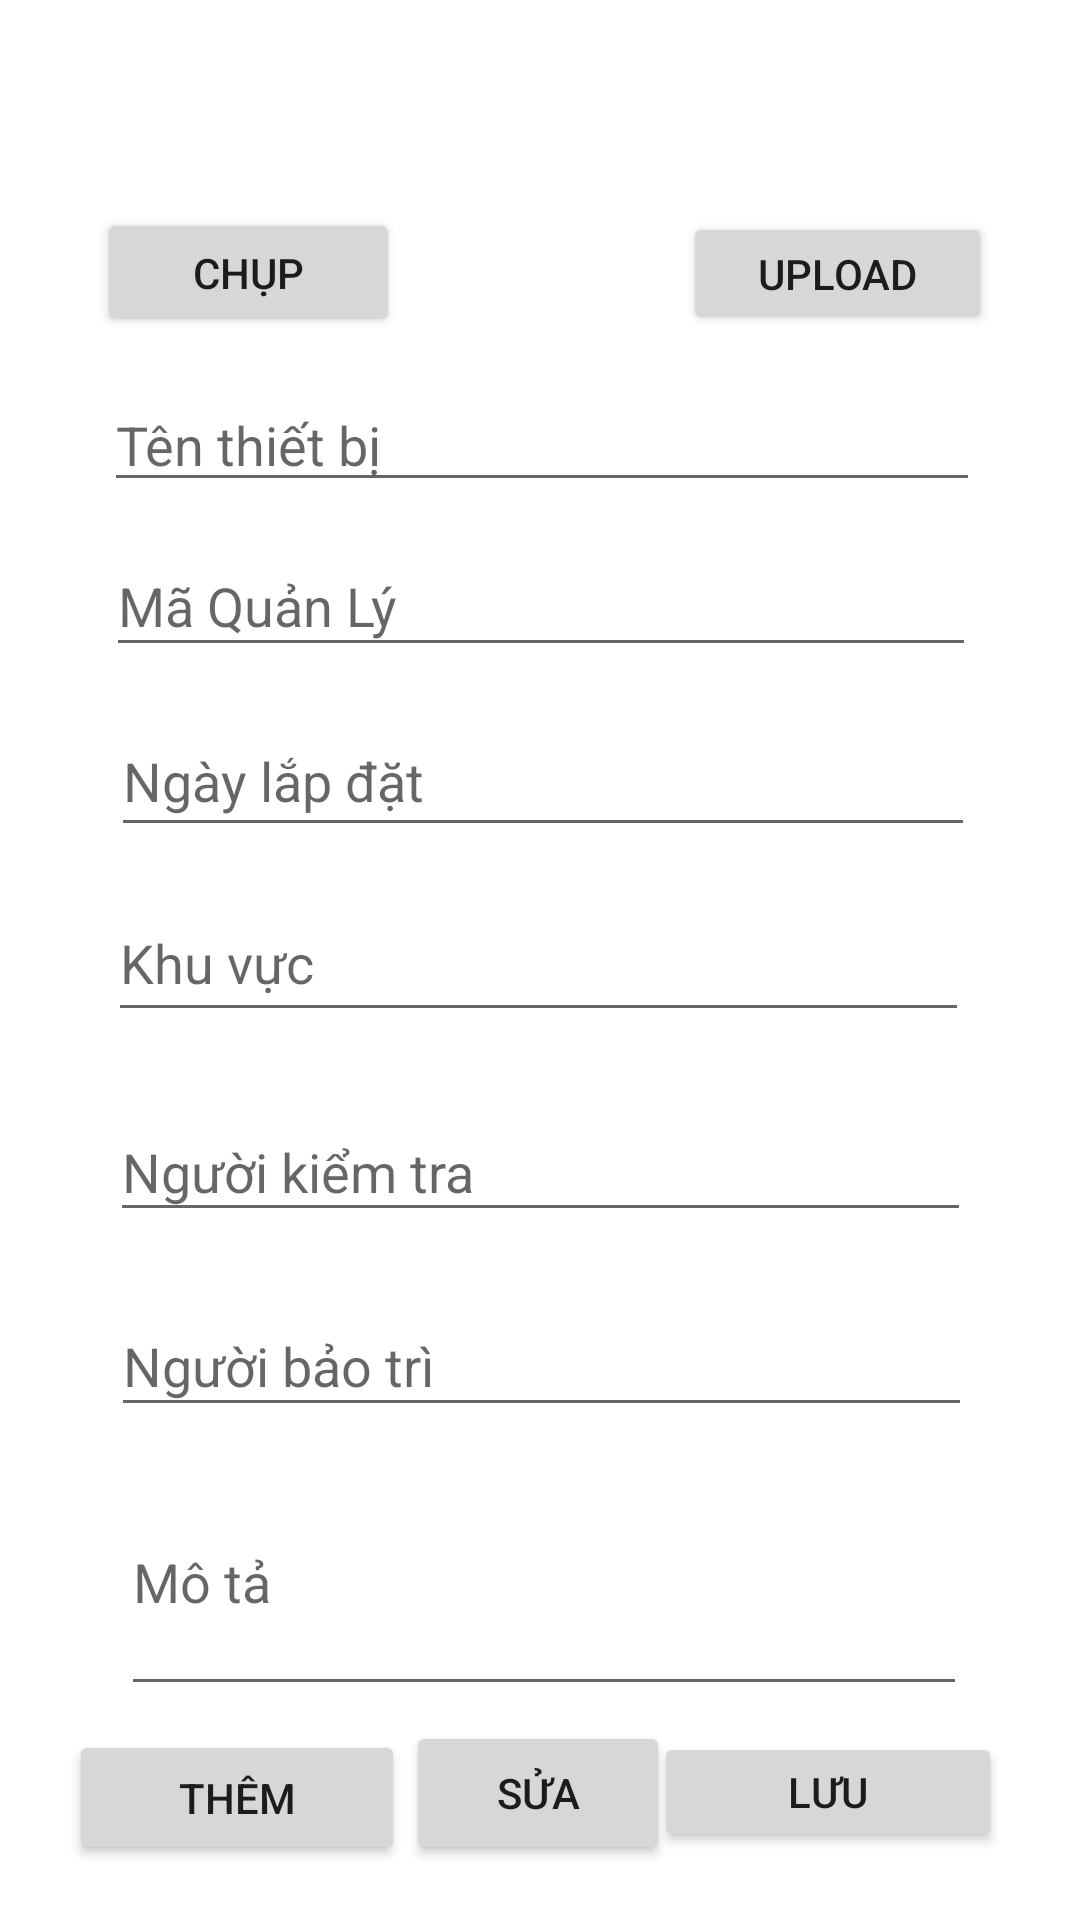

Here is an Android app screen rendered from its layout file. Give the layout XML and the strings, colors and styles it references.
<!-- AndroidManifest.xml: application theme Theme.ManageDevices -->
<!-- res/layout/device_info.xml -->
<?xml version="1.0" encoding="utf-8"?>
<androidx.constraintlayout.widget.ConstraintLayout xmlns:android="http://schemas.android.com/apk/res/android"
    xmlns:app="http://schemas.android.com/apk/res-auto"
    xmlns:tools="http://schemas.android.com/tools"
    android:layout_width="match_parent"
    android:layout_height="match_parent">

    <EditText
        android:id="@+id/edtDescription"
        android:layout_width="282dp"
        android:layout_height="86dp"
        android:ems="10"
        android:hint="Mô tả"
        android:inputType="textPersonName"
        app:layout_constraintBottom_toBottomOf="parent"
        app:layout_constraintEnd_toEndOf="parent"
        app:layout_constraintHorizontal_bias="0.519"
        app:layout_constraintStart_toStartOf="parent"
        app:layout_constraintTop_toTopOf="parent"
        app:layout_constraintVertical_bias="0.871" />

    <Button
        android:id="@+id/btnEditDeviceInfo"
        android:layout_width="wrap_content"
        android:layout_height="wrap_content"
        android:text="Sửa"
        app:layout_constraintBottom_toBottomOf="parent"
        app:layout_constraintEnd_toEndOf="parent"
        app:layout_constraintHorizontal_bias="0.498"
        app:layout_constraintStart_toStartOf="parent"
        app:layout_constraintTop_toTopOf="parent"
        app:layout_constraintVertical_bias="0.969" />

    <EditText
        android:id="@+id/edtDeviceName"
        android:layout_width="292dp"
        android:layout_height="40dp"
        android:ems="10"
        android:hint="Tên thiết bị"
        android:inputType="textPersonName"
        app:layout_constraintBottom_toBottomOf="parent"
        app:layout_constraintEnd_toEndOf="parent"
        app:layout_constraintHorizontal_bias="0.512"
        app:layout_constraintStart_toStartOf="parent"
        app:layout_constraintTop_toTopOf="parent"
        app:layout_constraintVertical_bias="0.212"
        android:editable="false"/>

    <ImageView
        android:id="@+id/imgDeviceInfo"
        android:layout_width="117dp"
        android:layout_height="123dp"
        android:src="@mipmap/ic_launcher"
        app:layout_constraintBottom_toBottomOf="parent"
        app:layout_constraintEnd_toEndOf="parent"
        app:layout_constraintHorizontal_bias="0.498"
        app:layout_constraintStart_toStartOf="parent"
        app:layout_constraintTop_toTopOf="parent"
        app:layout_constraintVertical_bias="0.0"></ImageView>

    <EditText
        android:id="@+id/edtLocation"
        android:layout_width="287dp"
        android:layout_height="49dp"
        android:ems="10"
        android:hint="Khu vực"
        android:inputType="textPersonName"
        app:layout_constraintBottom_toBottomOf="parent"
        app:layout_constraintEnd_toEndOf="parent"
        app:layout_constraintHorizontal_bias="0.495"
        app:layout_constraintStart_toStartOf="parent"
        app:layout_constraintTop_toTopOf="parent"
        app:layout_constraintVertical_bias="0.499"
        android:editable="false"/>

    <EditText
        android:id="@+id/edtInstallationDay"
        android:layout_width="288dp"
        android:layout_height="47dp"
        android:ems="10"
        android:hint="Ngày lắp đặt"
        android:inputType="date"
        app:layout_constraintBottom_toBottomOf="parent"
        app:layout_constraintEnd_toEndOf="parent"
        app:layout_constraintHorizontal_bias="0.512"
        app:layout_constraintStart_toStartOf="parent"
        app:layout_constraintTop_toTopOf="parent"
        app:layout_constraintVertical_bias="0.397" />

    <EditText
        android:id="@+id/edtMaintencePerson"
        android:layout_width="287dp"
        android:layout_height="44dp"
        android:ems="10"
        android:hint="Người bảo trì"
        android:inputType="textPersonName"
        app:layout_constraintBottom_toBottomOf="parent"
        app:layout_constraintEnd_toEndOf="parent"
        app:layout_constraintHorizontal_bias="0.507"
        app:layout_constraintStart_toStartOf="parent"
        app:layout_constraintTop_toTopOf="parent"
        app:layout_constraintVertical_bias="0.724" />

    <EditText
        android:id="@+id/edtInspector"
        android:layout_width="287dp"
        android:layout_height="43dp"
        android:ems="10"
        android:hint="Người kiểm tra"
        android:inputType="textPersonName"
        app:layout_constraintBottom_toBottomOf="parent"
        app:layout_constraintEnd_toEndOf="parent"
        app:layout_constraintStart_toStartOf="parent"
        app:layout_constraintTop_toTopOf="parent"
        app:layout_constraintVertical_bias="0.616" />

    <EditText
        android:id="@+id/edtManageCode"
        android:layout_width="290dp"
        android:layout_height="44dp"
        android:ems="10"
        android:hint="Mã Quản Lý"
        android:inputType="number|textPersonName"
        app:layout_constraintBottom_toBottomOf="parent"
        app:layout_constraintEnd_toEndOf="parent"
        app:layout_constraintHorizontal_bias="0.504"
        app:layout_constraintStart_toStartOf="parent"
        app:layout_constraintTop_toTopOf="parent"
        app:layout_constraintVertical_bias="0.299" />

    <Button
        android:id="@+id/btnInsertDeviceInfo"
        android:layout_width="112dp"
        android:layout_height="45dp"
        android:text="Thêm"
        app:layout_constraintBottom_toBottomOf="parent"
        app:layout_constraintEnd_toEndOf="parent"
        app:layout_constraintHorizontal_bias="0.093"
        app:layout_constraintStart_toStartOf="parent"
        app:layout_constraintTop_toTopOf="parent"
        app:layout_constraintVertical_bias="0.969" />

    <Button
        android:id="@+id/btnUpdateDeviceInfo"
        android:layout_width="116dp"
        android:layout_height="40dp"
        android:text="Lưu"
        app:layout_constraintBottom_toBottomOf="parent"
        app:layout_constraintEnd_toEndOf="parent"
        app:layout_constraintHorizontal_bias="0.894"
        app:layout_constraintStart_toStartOf="parent"
        app:layout_constraintTop_toTopOf="parent"
        app:layout_constraintVertical_bias="0.962" />

    <Button
        android:id="@+id/btnGallery"
        android:layout_width="103dp"
        android:layout_height="41dp"
        android:text="Upload"
        app:layout_constraintBottom_toBottomOf="parent"
        app:layout_constraintEnd_toEndOf="parent"
        app:layout_constraintHorizontal_bias="0.886"
        app:layout_constraintStart_toStartOf="parent"
        app:layout_constraintTop_toTopOf="parent"
        app:layout_constraintVertical_bias="0.118" />

    <Button
        android:id="@+id/btnCapture"
        android:layout_width="101dp"
        android:layout_height="43dp"
        android:text="Chụp"
        app:layout_constraintBottom_toBottomOf="parent"
        app:layout_constraintEnd_toEndOf="parent"
        app:layout_constraintHorizontal_bias="0.125"
        app:layout_constraintStart_toStartOf="parent"
        app:layout_constraintTop_toTopOf="parent"
        app:layout_constraintVertical_bias="0.116" />

</androidx.constraintlayout.widget.ConstraintLayout>
<!-- resources referenced by this layout -->
<resources>
  <style name="Theme.ManageDevices" parent="Theme.MaterialComponents.DayNight.DarkActionBar">
          
          <item name="colorPrimary">@color/purple_500</item>
          <item name="colorPrimaryVariant">@color/purple_700</item>
          <item name="colorOnPrimary">@color/white</item>
          
          <item name="colorSecondary">@color/teal_200</item>
          <item name="colorSecondaryVariant">@color/teal_700</item>
          <item name="colorOnSecondary">@color/black</item>
          
          <item name="android:statusBarColor">?attr/colorPrimaryVariant</item>
          
          <item name="windowActionBar">true</item>
          <item name="windowNoTitle">false</item>
      </style>
  <color name="purple_500">#FF6200EE</color>
  <color name="purple_700">#FF3700B3</color>
  <color name="white">#FFFFFFFF</color>
  <color name="teal_200">#FF03DAC5</color>
  <color name="teal_700">#FF018786</color>
  <color name="black">#FF000000</color>
</resources>
